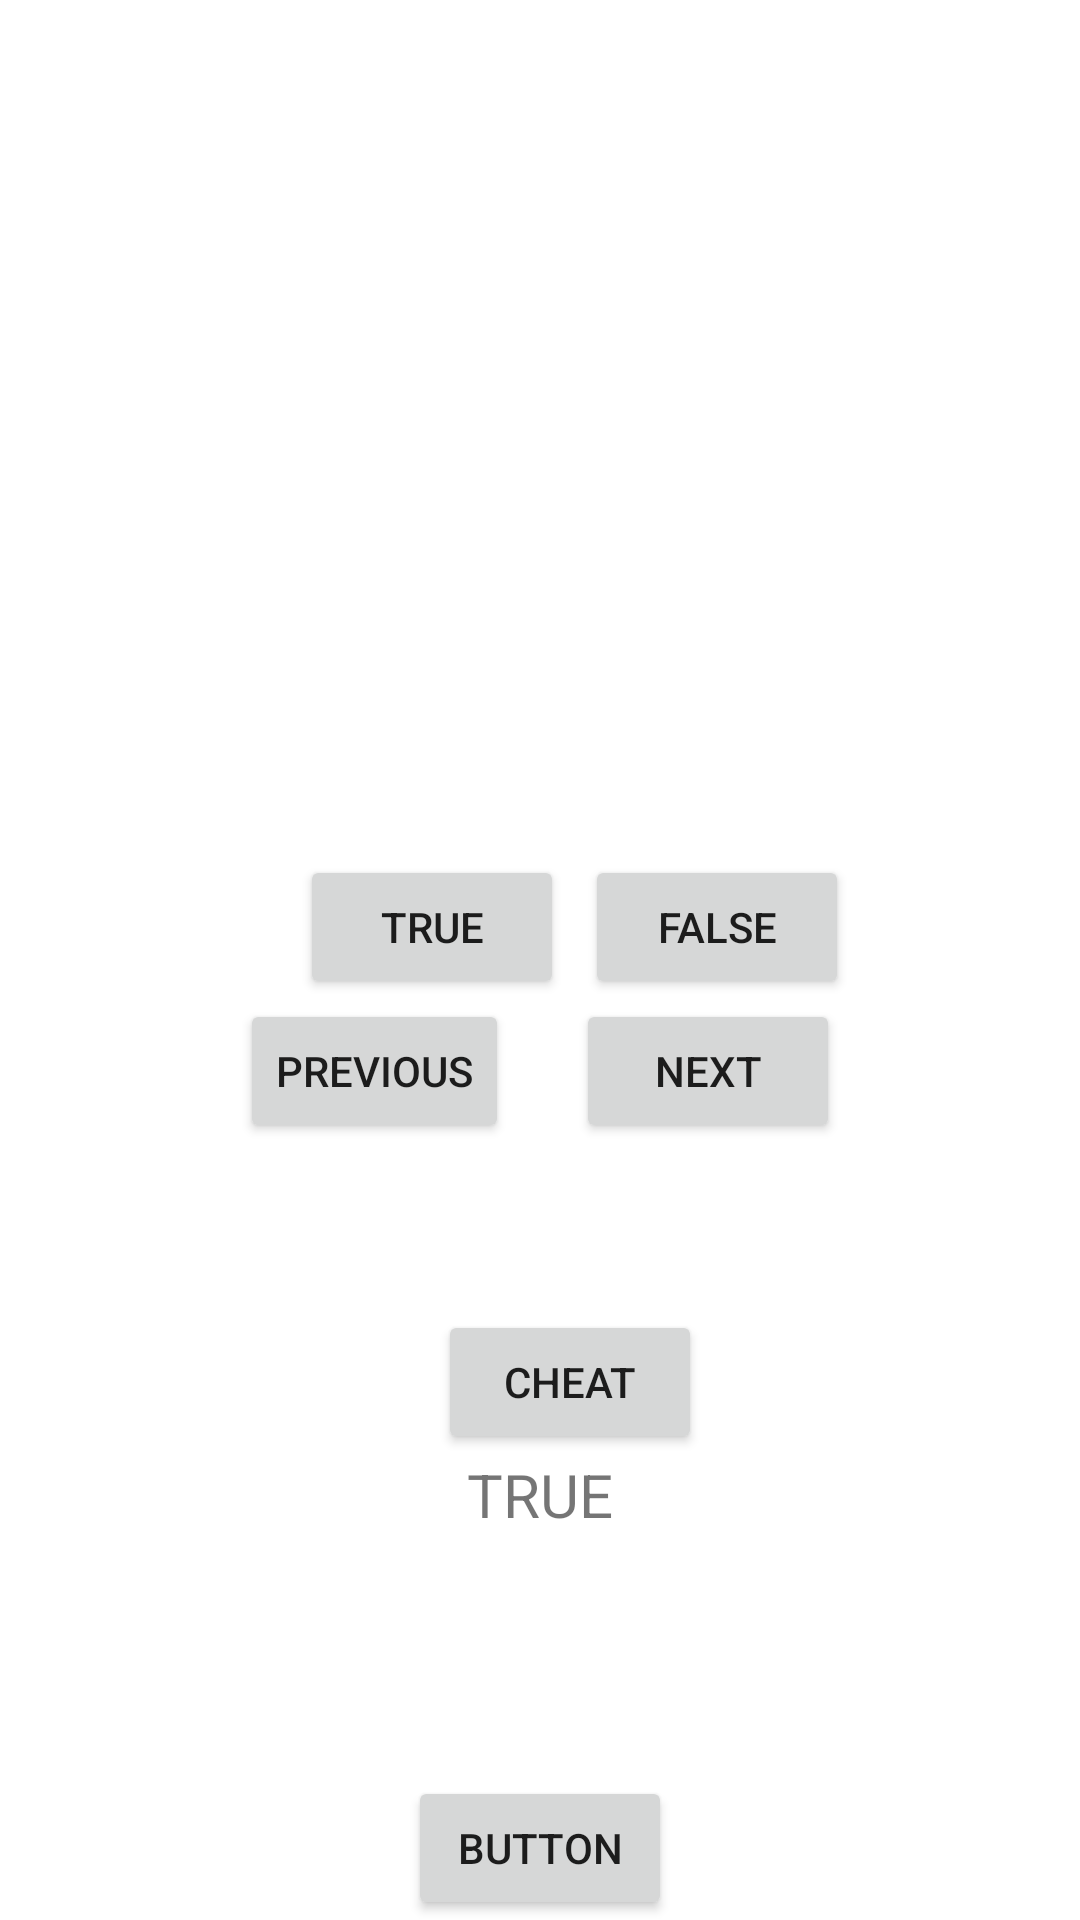

Write the Android layout XML for this screen, with the resource values it uses.
<!-- AndroidManifest.xml: application theme Theme.KVIZNOVI -->
<!-- res/layout/activity_main.xml -->
<?xml version="1.0" encoding="utf-8"?>
<androidx.constraintlayout.widget.ConstraintLayout xmlns:android="http://schemas.android.com/apk/res/android"
    xmlns:app="http://schemas.android.com/apk/res-auto"
    xmlns:tools="http://schemas.android.com/tools"
    android:layout_width="match_parent"
    android:layout_height="match_parent"
    android:orientation="vertical">

    <TextView
        android:id="@+id/rezultat_trenutni"
        android:layout_width="match_parent"
        android:layout_height="wrap_content"
        android:layout_marginStart="20dp"
        android:layout_marginTop="16dp"
        android:paddingTop="15dp"
        android:textSize="20dp"
        app:layout_constraintEnd_toEndOf="parent"
        app:layout_constraintStart_toStartOf="parent"
        app:layout_constraintTop_toTopOf="parent" />

    <TextView
        android:id="@+id/pitanje_je"
        android:layout_width="wrap_content"
        android:layout_height="wrap_content"
        android:layout_marginStart="65dp"
        android:layout_marginTop="200dp"
        android:gravity="center"
        android:textSize="20dp"
        app:layout_constraintLeft_toLeftOf="parent"
        app:layout_constraintRight_toRightOf="parent"
        app:layout_constraintStart_toStartOf="parent"
        app:layout_constraintTop_toBottomOf="@+id/rezultat_trenutni" />

    <Button
        android:id="@+id/true_odgovor"
        android:layout_width="wrap_content"
        android:layout_height="wrap_content"
        android:layout_marginStart="100dp"
        android:text="@string/True_odgovor"
        app:layout_constraintStart_toStartOf="parent"
        app:layout_constraintTop_toBottomOf="@+id/pitanje_je" />

    <Button
        android:id="@+id/false_odgovor"
        android:layout_width="wrap_content"
        android:layout_height="wrap_content"
        android:layout_marginEnd="70dp"

        android:text="@string/false_odgovor"
        app:layout_constraintEnd_toEndOf="parent"
        app:layout_constraintStart_toEndOf="@+id/true_odgovor"
        app:layout_constraintTop_toBottomOf="@+id/pitanje_je" />

    <Button

        android:id="@+id/back_button"
        android:layout_width="wrap_content"
        android:layout_height="wrap_content"
        android:layout_marginStart="80dp"
        android:text="PREVIOUS"
        app:layout_constraintStart_toStartOf="parent"
        app:layout_constraintTop_toBottomOf="@+id/true_odgovor" />

    <Button

        android:id="@+id/next_dugme"
        android:layout_width="wrap_content"
        android:layout_height="wrap_content"
        android:layout_marginEnd="80dp"
        android:text="@string/next_dugme"
        app:layout_constraintEnd_toEndOf="parent"
        app:layout_constraintTop_toBottomOf="@+id/false_odgovor" />

    <Button
        android:id="@+id/cheat_button"
        android:layout_width="wrap_content"
        android:layout_height="wrap_content"
        android:layout_marginStart="20dp"
        android:layout_marginBottom="100dp"
        android:text="CHEAT"
        android:visibility="visible"
        app:layout_constraintBottom_toBottomOf="parent"
        app:layout_constraintEnd_toEndOf="parent"
        app:layout_constraintStart_toStartOf="parent"
        app:layout_constraintTop_toBottomOf="@+id/back_button" />

    <TextView
        android:id="@+id/textAnswer"
        android:layout_width="wrap_content"
        android:layout_height="wrap_content"
        android:text="TRUE"
        android:textSize="20sp"
        app:layout_constraintLeft_toLeftOf="parent"
        app:layout_constraintRight_toRightOf="parent"
        app:layout_constraintTop_toBottomOf="@id/cheat_button"></TextView>

    <Button
        android:id="@+id/button_sljedeci"
        android:layout_width="wrap_content"
        android:layout_height="wrap_content"
        android:text="Button"
        app:layout_constraintRight_toRightOf="parent"
        app:layout_constraintLeft_toLeftOf="parent"
        app:layout_constraintBottom_toBottomOf="parent"
        tools:layout_editor_absoluteX="172dp"
        tools:layout_editor_absoluteY="591dp" />


</androidx.constraintlayout.widget.ConstraintLayout>
<!-- resources referenced by this layout -->
<resources>
  <string name="True_odgovor">TRUE</string>
  <string name="false_odgovor">FALSE</string>
  <string name="next_dugme">NEXT</string>
  <style name="Theme.KVIZNOVI" parent="Theme.MaterialComponents.DayNight.DarkActionBar">
          
          <item name="colorPrimary">@color/purple_500</item>
          <item name="colorPrimaryVariant">@color/purple_700</item>
          <item name="colorOnPrimary">@color/white</item>
          
          <item name="colorSecondary">@color/teal_200</item>
          <item name="colorSecondaryVariant">@color/teal_700</item>
          <item name="colorOnSecondary">@color/black</item>
          
          <item name="android:statusBarColor" tools:targetApi="l">?attr/colorPrimaryVariant</item>
          
      </style>
  <!-- not gathered from this repository: default colours our renderer supplied (Android Studio template values) -->
  <color name="purple_500">#FF6200EE</color>
  <color name="purple_700">#FF3700B3</color>
  <color name="teal_200">#FF03DAC5</color>
  <color name="teal_700">#FF018786</color>
  <color name="black">#FF000000</color>
  <color name="white">#FFFFFFFF</color>
</resources>
